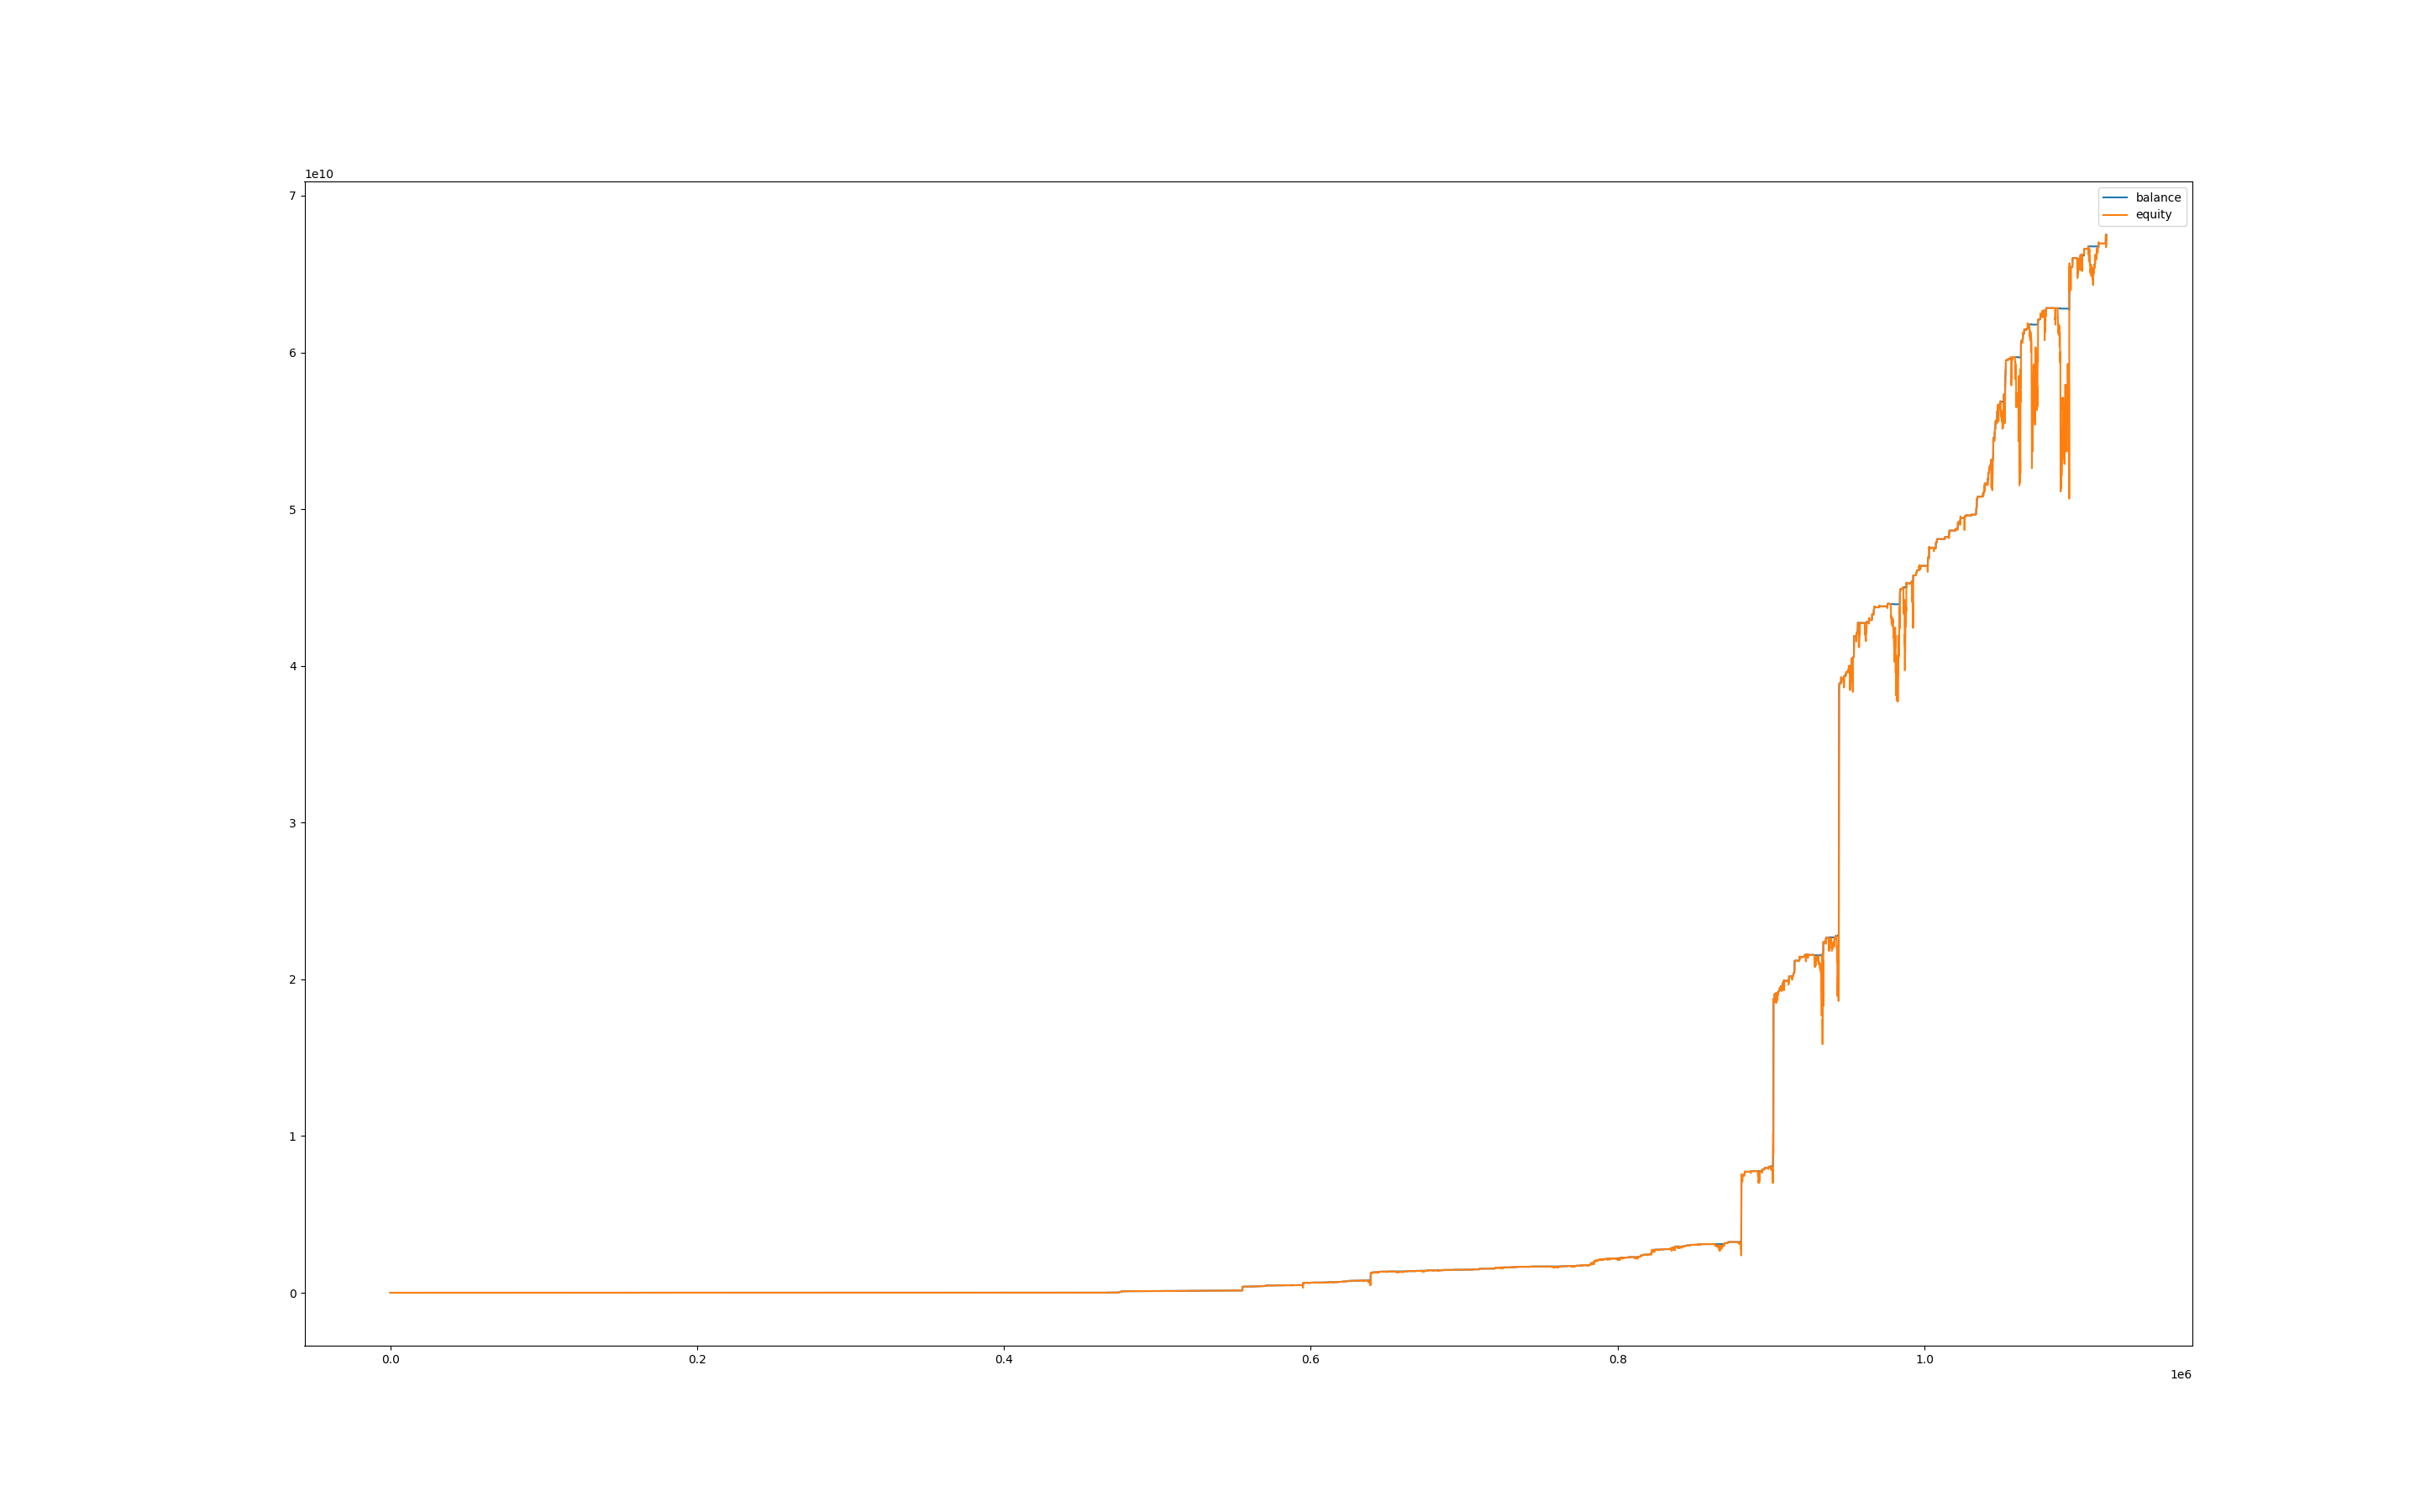

The data file committed next to this chart (first rows):
, balance, equity, balance_btc, equity_btc
0, 1011, 1000, 0.0, 0.0
60, 1011, 1000, 0.0, 0.0
120, 1011, 1000, 0.0, 0.0
180, 1011, 1000, 0.0, 0.0
240, 1011, 1000, 0.0, 0.0
300, 1011, 1000, 0.0, 0.0
360, 1011, 1000, 0.0, 0.0
420, 1011, 1000, 0.0, 0.0
480, 1011, 1000, 0.0, 0.0
540, 1011, 1011, 0.0, 0.0
600, 1011, 1011, 0.0, 0.0
660, 1011, 1011, 0.0, 0.0
720, 1011, 1011, 0.0, 0.0
780, 1011, 1011, 0.0, 0.0
840, 1012, 1009, 0.0, -2.464
900, 1012, 1012, 0.0, 0.0
960, 1012, 1012, 0.0, 0.0
1020, 1012, 1012, 0.0, 0.0
1080, 1012, 1012, 0.0, 0.0
1140, 1012, 1012, 0.0, 0.0
1200, 1012, 1012, 0.0, 0.0
1260, 1012, 1012, 0.0, 0.0
1320, 1012, 1012, 0.0, 0.0
1380, 1012, 1012, 0.0, 0.0
1440, 1012, 1012, 0.0, 0.0
1500, 1012, 1012, 0.0, 0.0
1560, 1012, 1012, 0.0, 0.0
1620, 1012, 1012, 0.0, 0.0
1680, 1012, 1012, 0.0, 0.0
1740, 1012, 1012, 0.0, 0.0
1800, 1012, 1012, 0.0, 0.0
1860, 1012, 1012, 0.0, 0.0
1920, 1012, 1012, 0.0, 0.0
1980, 1012, 1012, 0.0, 0.0
2040, 1012, 1012, 0.0, 0.0
2100, 1012, 1012, 0.0, 0.0
2160, 1012, 1012, 0.0, 0.0
2220, 1012, 1012, 0.0, 0.0
2280, 1012, 1012, 0.0, 0.0
2340, 1012, 1012, 0.0, 0.0
2400, 1012, 1012, 0.0, 0.0
2460, 1012, 1012, 0.0, 0.0
2520, 1012, 1012, 0.0, 0.0
2580, 1015, 1012, 0.0, 0.0
2640, 1015, 1015, 0.0, 0.0
2700, 1015, 1015, 0.0, 0.0
2760, 1015, 1015, 0.0, 0.0
2820, 1015, 1011, 0.0, -3.905
2880, 1017, 1010, 0.0, -5.506
2940, 1017, 1017, 0.0, 0.0
3000, 1017, 1017, 0.0, 0.0
3060, 1018, 1015, 0.0, -1.637
3120, 1018, 1018, 0.0, 0.0
3180, 1018, 1018, 0.0, 0.0
3240, 1018, 1018, 0.0, 0.0
3300, 1018, 1018, 0.0, 0.0
3360, 1018, 1018, 0.0, 0.0
3420, 1017, 1018, 0.0, 0.0
3480, 1026, 1027, 0.0, 9.698
3540, 1026, 1026, 0.0, 0.0
... 18,587 more rows
